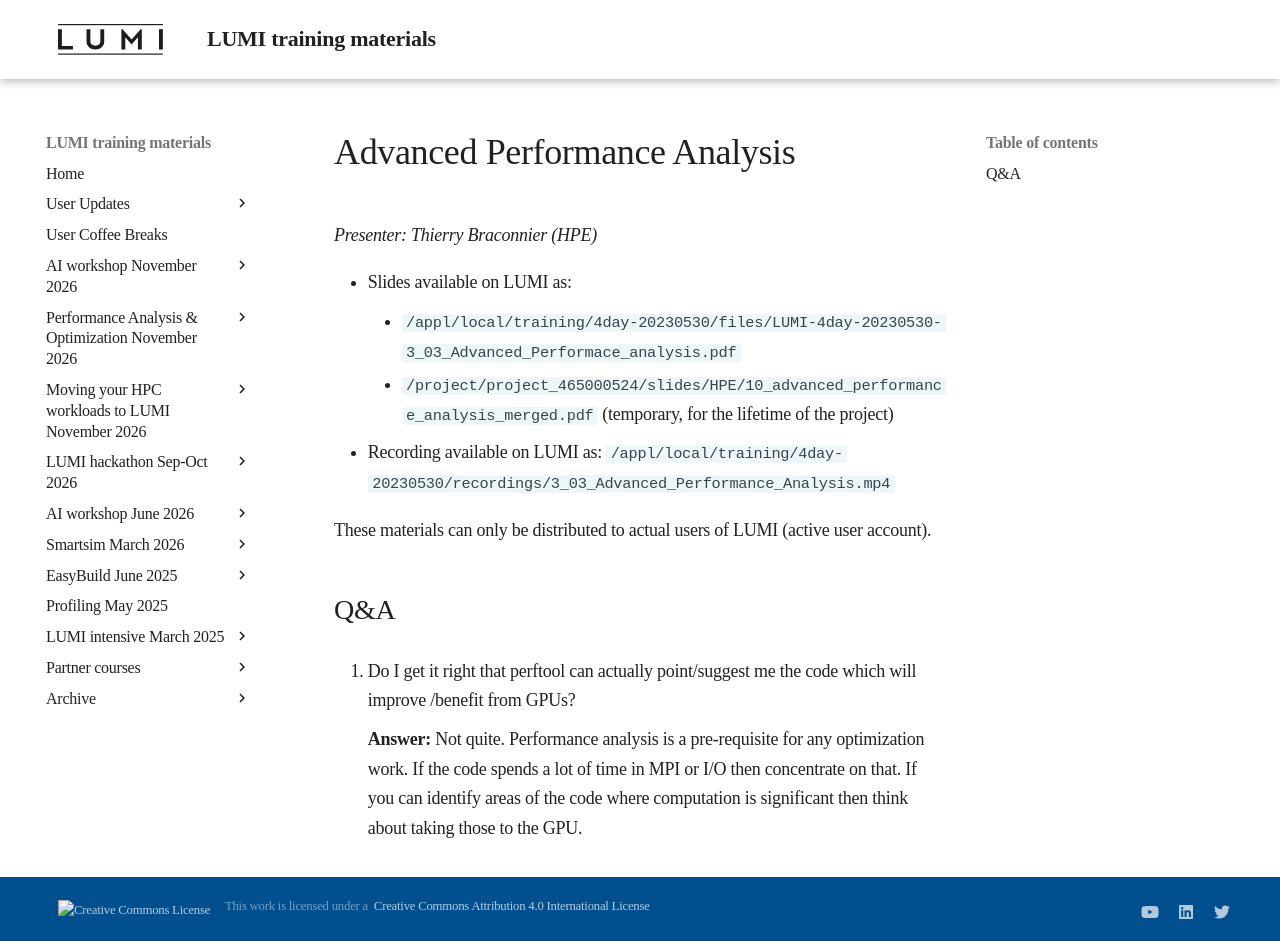

repository: Lumi-supercomputer/LUMI-training-materials · page: 4day-20230530/extra_3_03_Advanced_Performance_Analysis/index.html · generator: mkdocs

# Advanced Performance Analysis

*Presenter: Thierry Braconnier (HPE)*

-   Slides available on LUMI as:
    -   `/appl/local/training/4day-20230530/files/LUMI-4day-20230530-3_03_Advanced_Performace_analysis.pdf`
    -   `/project/project_465000524/slides/HPE/10_advanced_performance_analysis_merged.pdf` (temporary, for the lifetime of the project)
-   Recording available on LUMI as:
    `/appl/local/training/4day-20230530/recordings/3_03_Advanced_Performance_Analysis.mp4`

These materials can only be distributed to actual users of LUMI (active user account).


## Q&A

5.  Do I get it right that perftool  can actually point/suggest me the code  which will improve /benefit from GPUs?

    **Answer:** Not quite. Performance analysis is a pre-requisite for any optimization work. If the code spends a lot of time in MPI or I/O then concentrate on that. If you can identify areas of the code where computation is significant then think about taking those to the GPU.
